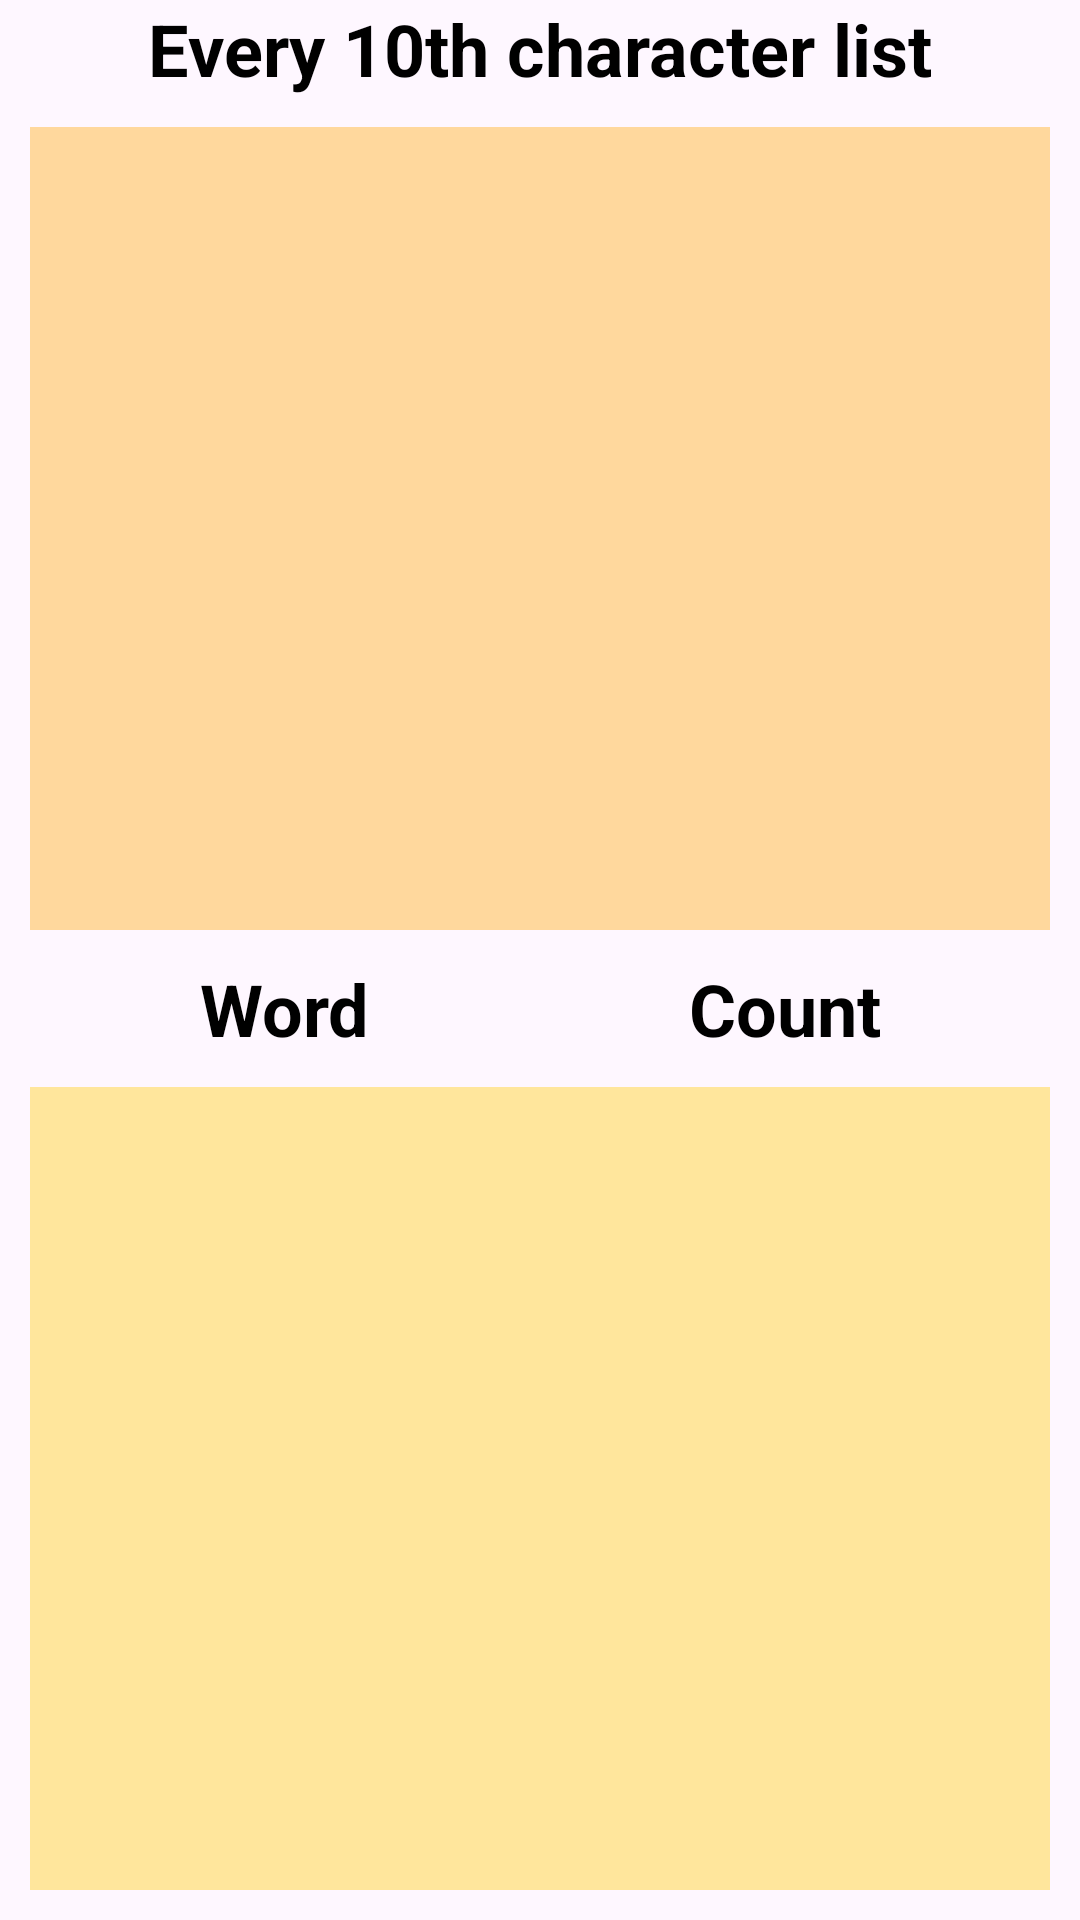

Reconstruct the res/layout file that produces this screen, plus the resources it refers to.
<!-- AndroidManifest.xml: application theme Theme.CompassTakeHome -->
<!-- res/layout/activity_main.xml -->
<?xml version="1.0" encoding="utf-8"?>
<androidx.constraintlayout.widget.ConstraintLayout xmlns:android="http://schemas.android.com/apk/res/android"
    xmlns:app="http://schemas.android.com/apk/res-auto"
    xmlns:tools="http://schemas.android.com/tools"
    android:layout_width="match_parent"
    android:layout_height="match_parent"
    tools:context=".ui.MainActivity">

    <ProgressBar
        android:id="@+id/progress_bar"
        android:layout_width="wrap_content"
        android:layout_height="wrap_content"
        app:layout_constraintStart_toStartOf="parent"
        app:layout_constraintEnd_toEndOf="parent"
        app:layout_constraintTop_toTopOf="parent"
        app:layout_constraintBottom_toBottomOf="parent">
    </ProgressBar>

    <TextView
        android:id="@+id/txt_title"
        android:layout_width="match_parent"
        android:layout_height="wrap_content"
        android:textSize="@dimen/text_size"
        android:textStyle="bold"
        android:textColor="@color/black"
        android:text="@string/txt_title_every_10Th"
        android:gravity="center"
        app:layout_constraintStart_toStartOf="parent"
        app:layout_constraintTop_toTopOf="parent"
        app:layout_constraintEnd_toEndOf="parent"
        app:layout_constraintBottom_toTopOf="@+id/rv_every_10th_character">

    </TextView>

    <androidx.recyclerview.widget.RecyclerView
        android:id="@+id/rv_every_10th_character"
        android:layout_width="match_parent"
        android:layout_height="0dp"
        android:layout_margin="@dimen/start_end_margin"
        tools:listitem="@layout/rv_item_every_10th_character"
        android:background="@color/rv_every_color"
        app:layout_constraintStart_toStartOf="parent"
        app:layout_constraintEnd_toEndOf="parent"
        app:layout_constraintTop_toBottomOf="@+id/txt_title"
        app:layout_constraintBottom_toTopOf="@+id/txt_title_split">

    </androidx.recyclerview.widget.RecyclerView>

    <TextView
        android:id="@+id/txt_title_split"
        android:layout_width="wrap_content"
        android:layout_height="wrap_content"
        android:textSize="@dimen/text_size"
        android:textStyle="bold"
        android:textColor="@color/black"
        android:text="@string/txt_title_word"
        android:gravity="center"
        android:layout_marginEnd="@dimen/margin_20"
        app:layout_constraintStart_toStartOf="parent"
        app:layout_constraintTop_toBottomOf="@+id/rv_every_10th_character"
        app:layout_constraintEnd_toStartOf="@+id/txt_title_count"
        app:layout_constraintBottom_toTopOf="@+id/rv_split_and_count">

    </TextView>

    <TextView
        android:id="@+id/txt_title_count"
        android:layout_width="wrap_content"
        android:layout_height="wrap_content"
        android:textSize="@dimen/text_size"
        android:textStyle="bold"
        android:textColor="@color/black"
        android:text="@string/txt_title_counter"
        android:gravity="center"
        android:layout_marginStart="@dimen/margin_20"
        app:layout_constraintStart_toEndOf="@+id/txt_title_split"
        app:layout_constraintTop_toBottomOf="@+id/rv_every_10th_character"
        app:layout_constraintEnd_toEndOf="parent"
        app:layout_constraintBottom_toTopOf="@+id/rv_split_and_count">

    </TextView>

    <androidx.recyclerview.widget.RecyclerView
        android:id="@+id/rv_split_and_count"
        android:layout_width="match_parent"
        android:layout_height="0dp"
        android:layout_margin="@dimen/start_end_margin"
        tools:listitem="@layout/rv_item_split_and_count"
        android:background="@color/rv_split_color"
        app:layout_constraintStart_toStartOf="parent"
        app:layout_constraintEnd_toEndOf="parent"
        app:layout_constraintTop_toBottomOf="@+id/txt_title_split"
        app:layout_constraintBottom_toBottomOf="parent">

    </androidx.recyclerview.widget.RecyclerView>

</androidx.constraintlayout.widget.ConstraintLayout>
<!-- res/layout/rv_item_every_10th_character.xml (included above) -->
<?xml version="1.0" encoding="utf-8"?>
<androidx.constraintlayout.widget.ConstraintLayout xmlns:android="http://schemas.android.com/apk/res/android"
    android:layout_width="match_parent"
    android:layout_height="wrap_content"
    xmlns:app="http://schemas.android.com/apk/res-auto"
    xmlns:tools="http://schemas.android.com/tools">

    <androidx.cardview.widget.CardView
        android:layout_width="match_parent"
        android:layout_height="wrap_content"
        app:cardCornerRadius="10dp"
        android:elevation="8dp"
        android:layout_margin="@dimen/start_end_margin"
        app:layout_constraintStart_toStartOf="parent"
        app:layout_constraintEnd_toEndOf="parent"
        app:layout_constraintTop_toTopOf="parent"
        app:layout_constraintBottom_toBottomOf="parent">

        <TextView
            android:id="@+id/tv_name"
            android:layout_width="wrap_content"
            android:layout_height="wrap_content"
            android:layout_gravity="center"
            android:layout_margin="@dimen/inside_margin"
            android:textSize="@dimen/text_size"
            android:textColor="@color/black"
            android:textStyle="bold"
            tools:text="PALABRA">

        </TextView>

    </androidx.cardview.widget.CardView>

</androidx.constraintlayout.widget.ConstraintLayout>
<!-- res/layout/rv_item_split_and_count.xml (included above) -->
<?xml version="1.0" encoding="utf-8"?>
<androidx.constraintlayout.widget.ConstraintLayout xmlns:android="http://schemas.android.com/apk/res/android"
    xmlns:app="http://schemas.android.com/apk/res-auto"
    xmlns:tools="http://schemas.android.com/tools"
    android:layout_width="match_parent"
    android:layout_height="wrap_content">

    <androidx.cardview.widget.CardView
        android:layout_width="match_parent"
        android:layout_height="wrap_content"
        android:layout_margin="@dimen/start_end_margin"
        android:elevation="8dp"
        app:cardCornerRadius="10dp"
        app:layout_constraintEnd_toEndOf="parent"
        app:layout_constraintStart_toStartOf="parent"
        app:layout_constraintTop_toTopOf="parent">

        <LinearLayout
            android:layout_width="match_parent"
            android:layout_height="wrap_content"
            android:weightSum="10"
            android:orientation="horizontal"
            android:baselineAligned="false">

            <LinearLayout
                android:layout_width="0dp"
                android:layout_weight="5"
                android:layout_height="wrap_content"
                android:layout_gravity="center"
                android:gravity="center">
                <TextView
                    android:id="@+id/character_name"
                    android:layout_height="wrap_content"
                    android:layout_width="wrap_content"
                    android:layout_gravity="center"
                    android:layout_margin="@dimen/inside_margin"
                    android:gravity="center"
                    android:textColor="@color/black"
                    android:textSize="@dimen/text_size"
                    android:textStyle="bold"
                    tools:text="PALABRA">
                </TextView>
            </LinearLayout>

            <LinearLayout
                android:layout_width="0dp"
                android:layout_weight="5"
                android:layout_height="wrap_content"
                android:gravity="center"
                android:layout_gravity="center">
                <TextView
                    android:id="@+id/character_number"
                    android:layout_height="wrap_content"
                    android:layout_width="wrap_content"
                    android:layout_gravity="center"
                    android:layout_margin="@dimen/inside_margin"
                    android:gravity="center"
                    android:textColor="@color/black"
                    android:textSize="@dimen/text_size"
                    android:textStyle="bold"
                    tools:text="PALABRA">

                </TextView>
            </LinearLayout>

        </LinearLayout>








        
        
        
        
        
        
        
        
        
        
        

        

        

        
        
        
        
        
        
        
        
        
        
        
        
        
        
        
        

        
        


    </androidx.cardview.widget.CardView>

</androidx.constraintlayout.widget.ConstraintLayout>
<!-- resources referenced by this layout -->
<resources>
  <color name="black">#FF000000</color>
  <color name="rv_every_color">#FFD89D</color>
  <color name="rv_split_color">#FFE69C</color>
  <dimen name="inside_margin">5dp</dimen>
  <dimen name="margin_20">20dp</dimen>
  <dimen name="start_end_margin">10dp</dimen>
  <dimen name="text_size">24sp</dimen>
  <string name="txt_title_counter">Count</string>
  <string name="txt_title_every_10Th">Every 10th character list</string>
  <string name="txt_title_word">Word</string>
  <style name="Theme.CompassTakeHome" parent="Base.Theme.CompassTakeHome" />
  <style name="Base.Theme.CompassTakeHome" parent="Theme.Material3.DayNight.NoActionBar">
          
          
      </style>
</resources>
